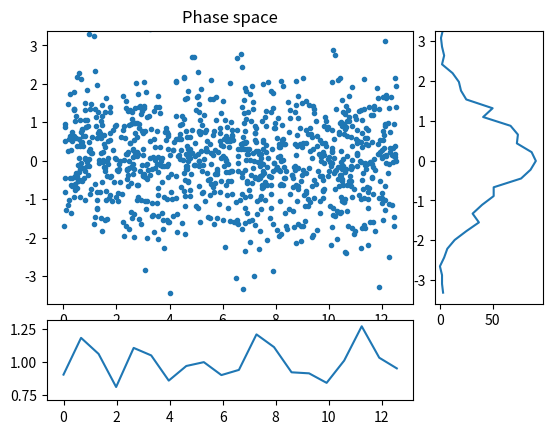
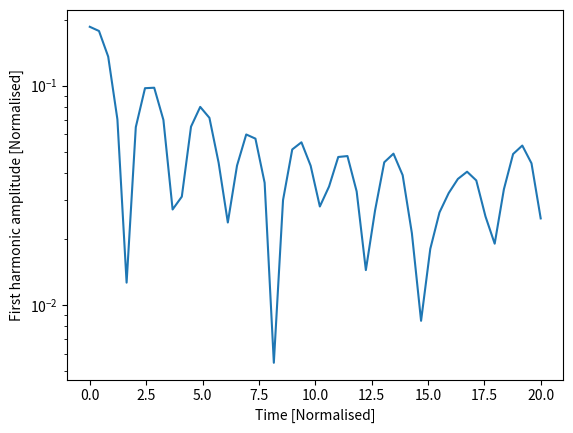

Recreate these plots in Python, in order.
#!/usr/bin/env python
#
# Electrostatic PIC code in a 1D cyclic domain

from numpy import arange, concatenate, zeros, linspace, floor, array, pi
from numpy import sin, cos, sqrt, random, histogram, where

import matplotlib.pyplot as plt # Matplotlib plotting library

try:
    import matplotlib.gridspec as gridspec  # For plot layout grid
    got_gridspec = True
except:
    got_gridspec = False

# Need an FFT routine, either from SciPy or NumPy
try:
    from scipy.fftpack import fft, ifft
except:
    # No SciPy FFT routine. Import NumPy routine instead
    from numpy.fft import fft, ifft

def rk4step(f, y0, dt, args=()):
    """ Takes a single step using RK4 method """
    k1 = f(y0, *args)
    k2 = f(y0 + 0.5*dt*k1, *args)
    k3 = f(y0 + 0.5*dt*k2, *args)
    k4 = f(y0 + dt*k3, *args)

    return y0 + (k1 + 2.*k2 + 2.*k3 + k4)*dt / 6.

def calc_density(pos, ncells, L):
    """ Calculate charge density given particle positions
    
    Input
      position  - Array of positions, one for each particle
                  assumed to be between 0 and L
      ncells    - Number of cells
      L         - Length of the domain

    Output
      density   - contains 1 if evenly distributed
    """
    # This is a crude method and could be made more efficient
    
    dx = L/ncells
    pos = pos/dx
    plower = pos.astype(int)
    offset = pos - plower
    opp_offset = 1- offset
    density = zeros([ncells])
    
    
    for i in range(0,ncells):
        ind = where(plower == i)
        density[(i+1)%ncells] += sum(offset[ind])
        density[i] += sum(opp_offset[ind])
        
    density *= float(ncells) / float(len(pos))
    
    return (density)
def periodic_interp(y, x):
    """
    Linear interpolation of a periodic array y at index x
    
    Input

    y - Array of values to be interpolated
    x - Index where result required. Can be an array of values
    
    Output
    
    y[x] with non-integer x
    """
    ny = len(y)
    if len(x) > 1:
        y = array(y) # Make sure it's a NumPy array for array indexing
    xl = floor(x).astype(int) # Left index
    dx = x - xl
    xl = ((xl % ny) + ny) % ny  # Ensures between 0 and ny-1 inclusive
    return y[xl]*(1. - dx) + y[(xl+1)%ny]*dx

def fft_integrate(y):
    """ Integrate a periodic function using FFTs
    """
    n = len(y) # Get the length of y
    
    f = fft(y) # Take FFT
    # Result is in standard layout with positive frequencies first then negative
    # n even: [ f(0), f(1), ... f(n/2), f(1-n/2) ... f(-1) ]
    # n odd:  [ f(0), f(1), ... f((n-1)/2), f(-(n-1)/2) ... f(-1) ]
    
    if n % 2 == 0: # If an even number of points
        k = concatenate( (arange(0, n/2+1), arange(1-n/2, 0)) )
    else:
        k = concatenate( (arange(0, (n-1)/2+1), arange( -(n-1)/2, 0)) )
    k = 2.*pi*k/n
    
    # Modify frequencies by dividing by ik
    f[1:] /= (1j * k[1:]) 
    f[0] = 0. # Set the arbitrary zero-frequency term to zero
    
    return ifft(f).real # Reverse Fourier Transform
   

def pic(f, ncells, L):
    """ f contains the position and velocity of all particles
    """
    nparticles = len(f)//2     # Two values for each particle
    pos = f[0:nparticles] # Position of each particle
    vel = f[nparticles:]      # Velocity of each particle

    dx = L / float(ncells)    # Cell spacing

    # Ensure that pos is between 0 and L
    pos = ((pos % L) + L) % L
    
    # Calculate number density, normalised so 1 when uniform
    density = calc_density(pos, ncells, L)
    
    # Subtract ion density to get total charge density
    rho = density - 1.
    
    # Calculate electric field
    E = -fft_integrate(rho)*dx
    
    # Interpolate E field at particle locations
    accel = -periodic_interp(E, pos/dx)

    # Put back into a single array
    return concatenate( (vel, accel) )

####################################################################

def run(pos, vel, L, ncells=None, out=[], output_times=linspace(0,20,100), cfl=0.5):
    
    if ncells == None:
        ncells = int(sqrt(len(pos))) # A sensible default

    dx = L / float(ncells)
    
    f = concatenate( (pos, vel) )   # Starting state
    nparticles = len(pos)
    
    time = 0.0
    for tnext in output_times:
        # Advance to tnext
        stepping = True
        dt = cfl * dx / max(abs(vel))
        while stepping:
            # Maximum distance a particle can move is one cell
            
            if time + dt >= tnext:
                # Next time will hit or exceed required output time
                stepping = False
                dt = tnext - time
            #print "Time: ", time, dt
            f = rk4step(pic, f, dt, args=(ncells, L))
            time += dt
            
        # Extract position and velocities
        pos = ((f[0:nparticles] % L) + L) % L
        vel = f[nparticles:]
        
        # Send to output functions
        for func in out:
            func(pos, vel, ncells, L, time)
        
    return pos, vel

####################################################################
# 
# Output functions and classes
#

class Plot:
    """
    Displays three plots: phase space, charge density, and velocity distribution
    """
    def __init__(self, pos, vel, ncells, L):
        
        d = calc_density(pos, ncells, L)
        vhist, bins  = histogram(vel, int(sqrt(len(vel))))
        vbins = 0.5*(bins[1:]+bins[:-1])
        
        # Plot initial positions
        if got_gridspec:
            self.fig = plt.figure()
            self.gs = gridspec.GridSpec(4, 4)
            ax = self.fig.add_subplot(self.gs[0:3,0:3])
            self.phase_plot = ax.plot(pos, vel, '.')[0]
            ax.set_title("Phase space")
            
            ax = self.fig.add_subplot(self.gs[3,0:3])
            self.density_plot = ax.plot(linspace(0, L, ncells), d)[0]
            
            ax = self.fig.add_subplot(self.gs[0:3,3])
            self.vel_plot = ax.plot(vhist, vbins)[0]
        else:
            self.fig = plt.figure()
            self.phase_plot = plt.plot(pos, vel, '.')[0]
            
            self.fig = plt.figure()
            self.density_plot = plt.plot(linspace(0, L, ncells), d)[0]
            
            self.fig = plt.figure()
            self.vel_plot = plt.plot(vhist, vbins)[0]
        plt.ion()
        plt.show()
        
    def __call__(self, pos, vel, ncells, L, t):
        d = calc_density(pos, ncells, L)
        vhist, bins  = histogram(vel, int(sqrt(len(vel))))
        vbins = 0.5*(bins[1:]+bins[:-1])
        
        self.phase_plot.set_data(pos, vel) # Update the plot
        self.density_plot.set_data(linspace(0, L, ncells), d)
        self.vel_plot.set_data(vhist, vbins)
        plt.draw()
        plt.pause(0.05)
        

class Summary:
    def __init__(self):
        self.t = []
        self.firstharmonic = []
        
    def __call__(self, pos, vel, ncells, L, t):
        # Calculate the charge density
        d = calc_density(pos, ncells, L)
        
        # Amplitude of the first harmonic
        fh = 2.*abs(fft(d)[1]) / float(ncells)
        
        print ("Time:", t, "First:", fh)
        
        self.t.append(t)
        self.firstharmonic.append(fh)

####################################################################
# 
# Functions to create the initial conditions
#

def landau(npart, L, alpha=0.2):
    """
    Creates the initial conditions for Landau damping
    
    """
    # Start with a uniform distribution of positions
    pos = random.uniform(0., L, npart)
    pos0 = pos.copy()
    k = 2.*pi / L
    for i in range(10): # Adjust distribution using Newton iterations
        pos -= ( pos + alpha*sin(k*pos)/k - pos0 ) / ( 1. + alpha*cos(k*pos) )
        
    # Normal velocity distribution
    vel = random.normal(0.0, 1.0, npart)
    
    return pos, vel

def twostream(npart, L, vbeam=2):
    # Start with a uniform distribution of positions
    pos = random.uniform(0., L, npart)
    # Normal velocity distribution
    vel = random.normal(0.0, 1.0, npart)
    
    np2 = int(npart / 2)
    vel[:np2] += vbeam  # Half the particles moving one way
    vel[np2:] -= vbeam  # and half the other
    
    return pos,vel

####################################################################

if __name__ == "__main__":
    # Generate initial condition
    #
    if False:
        # 2-stream instability
        L = 100
        ncells = 20
        pos, vel = twostream(10000, L, 3.)
    else:
        # Landau damping
        L = 4.*pi
        ncells = 20
        npart = 1000
        pos, vel = landau(npart, L)
    
    # Create some output classes
    p = Plot(pos, vel, ncells, L) # This displays an animated figure
    s = Summary()                 # Calculates, stores and prints summary info
    
    # Run the simulation
    pos, vel = run(pos, vel, L, ncells, 
                   out=[p, s],                      # These are called each output
                   output_times=linspace(0.,20,50)) # The times to output
    
    # Summary stores an array of the first-harmonic amplitude
    # Make a semilog plot to see exponential damping
    plt.figure()
    plt.plot(s.t, s.firstharmonic)
    plt.xlabel("Time [Normalised]")
    plt.ylabel("First harmonic amplitude [Normalised]")
    plt.yscale('log')
    
    plt.ioff() # This so that the windows stay open
    plt.show()
    
    
